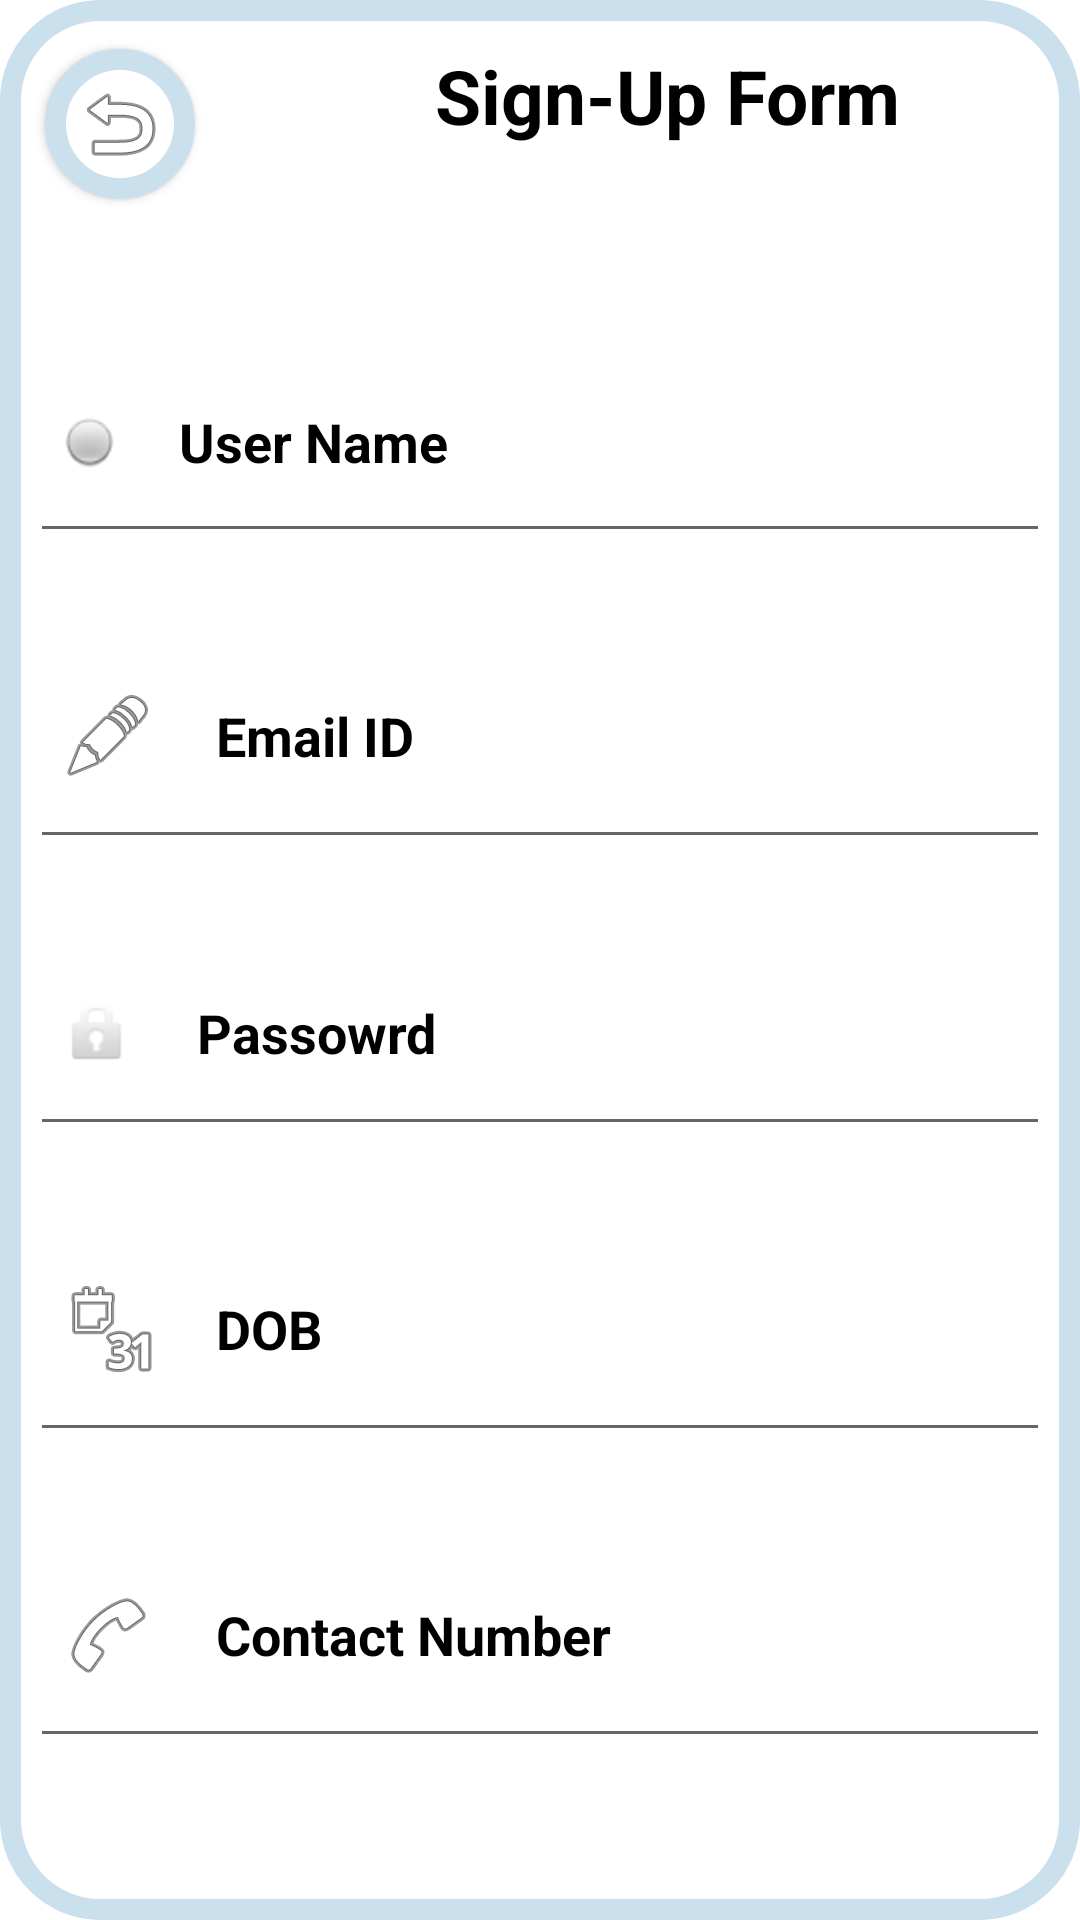

Produce the Android XML layout that renders to this screen, including the resource entries it uses.
<!-- AndroidManifest.xml: application theme Theme.OiDoc -->
<!-- res/layout/activity_signup.xml -->
<?xml version="1.0" encoding="utf-8"?>
<androidx.appcompat.widget.LinearLayoutCompat xmlns:android="http://schemas.android.com/apk/res/android"
    xmlns:app="http://schemas.android.com/apk/res-auto"
    xmlns:tools="http://schemas.android.com/tools"
    android:layout_width="match_parent"
    android:orientation="vertical"
    android:layout_height="match_parent"
    android:gravity="top|center"
    tools:context=".Signup"
    android:background="@drawable/border"

    >
    <LinearLayout
        android:layout_width="450dp"
        android:layout_height="100dp"
        android:orientation="horizontal"
        >
        <androidx.appcompat.widget.AppCompatButton
            android:id="@+id/backBtn"
            android:layout_width="50dp"
            android:layout_height="50dp"
            android:padding="9dp"
            android:layout_marginTop="5dp"
            android:layout_marginLeft="60dp"
            android:background="@drawable/border"
            android:drawableStart="@android:drawable/ic_menu_revert"
            />
        <TextView
            android:layout_width="match_parent"
            android:layout_height="wrap_content"
            android:text="Sign-Up Form"
            android:padding="15dp"
            android:gravity="center"
            android:textColor="@color/black"
            android:textStyle="bold"
            android:textSize="25dp"
            android:layout_marginRight="25dp"
            />

    </LinearLayout>

    <EditText
        android:id="@+id/usernm"
        android:layout_width="match_parent"
        android:layout_height="wrap_content"
        android:layout_margin="10dp"
        android:hint="User Name"
        android:paddingStart="10dp"
        android:inputType="text"
        android:textColorHint="@color/black"
        android:padding="25dp"
        android:drawableStart="@android:drawable/radiobutton_off_background"
        android:drawablePadding="20dp"
        android:textStyle="bold"
        />
    <EditText
        android:id="@+id/emaiid"
        android:layout_width="match_parent"
        android:layout_height="wrap_content"
        android:layout_margin="10dp"
        android:hint="Email ID"
        android:paddingStart="10dp"
        android:inputType="textEmailAddress"
        android:textColorHint="@color/black"
        android:padding="25dp"
        android:drawableStart="@android:drawable/ic_menu_edit"
        android:drawablePadding="20dp"
        android:textStyle="bold"
        />
    <EditText
        android:id="@+id/pass"
        android:layout_width="match_parent"
        android:layout_height="wrap_content"
        android:layout_margin="10dp"
        android:hint="Passowrd"
        android:paddingStart="10dp"
        android:inputType="textPassword"
        android:textColorHint="@color/black"
        android:padding="25dp"
        android:drawableStart="@android:drawable/ic_lock_idle_lock"
        android:drawablePadding="20dp"
        android:textStyle="bold"
        />
    <EditText
        android:id="@+id/dob"
        android:layout_width="match_parent"
        android:layout_height="wrap_content"
        android:layout_margin="10dp"
        android:hint="DOB"
        android:paddingStart="10dp"
        android:inputType="date"
        android:textColorHint="@color/black"
        android:padding="25dp"
        android:drawableStart="@android:drawable/ic_menu_month"
        android:drawablePadding="20dp"
        android:textStyle="bold"
        />
    <EditText
        android:id="@+id/contnm"
        android:layout_width="match_parent"
        android:layout_height="wrap_content"
        android:layout_margin="10dp"
        android:hint="Contact Number"
        android:paddingStart="10dp"
        android:inputType="number"
        android:textColorHint="@color/black"
        android:padding="25dp"
        android:drawableStart="@android:drawable/ic_menu_call"
        android:drawablePadding="20dp"
        android:textStyle="bold"
        />
    <LinearLayout
        android:layout_width="match_parent"
        android:layout_height="wrap_content"
        android:gravity="center"
        android:orientation="vertical">
        <androidx.appcompat.widget.AppCompatButton
            android:id="@+id/signupBtn"
            android:layout_width="wrap_content"
            android:layout_height="wrap_content"
            android:text="Sign-Up"
            android:layout_marginTop="10dp"
            android:padding="15dp"
            android:backgroundTint="#00a7e7"
            android:background="@drawable/button"

            />
    </LinearLayout>
</androidx.appcompat.widget.LinearLayoutCompat>
<!-- resources referenced by this layout -->
<resources>
  <!-- drawable border (drawable) -->
  <?xml version="1.0" encoding="utf-8"?>
  <shape xmlns:android="http://schemas.android.com/apk/res/android">
      <solid android:color="#FFFFFF"></solid>
      <stroke android:width="7dp" android:color="#cbe0ed"/>
      <corners android:radius="30dp"/>
  
  </shape>
  <style name="Theme.OiDoc" parent="Theme.MaterialComponents.DayNight.DarkActionBar">
          
          <item name="colorPrimary">@color/purple_500</item>
          <item name="colorPrimaryVariant">@color/purple_700</item>
          <item name="colorOnPrimary">@color/white</item>
          
          <item name="colorSecondary">@color/teal_200</item>
          <item name="colorSecondaryVariant">@color/teal_700</item>
          <item name="colorOnSecondary">@color/black</item>
          
          <item name="android:statusBarColor">?attr/colorPrimaryVariant</item>
          
      </style>
  <!-- not gathered from this repository: default colours our renderer supplied (Android Studio template values) -->
  <color name="purple_500">#FF6200EE</color>
  <color name="purple_700">#FF3700B3</color>
  <color name="teal_200">#FF03DAC5</color>
  <color name="teal_700">#FF018786</color>
  <color name="black">#FF000000</color>
  <color name="white">#FFFFFFFF</color>
</resources>
